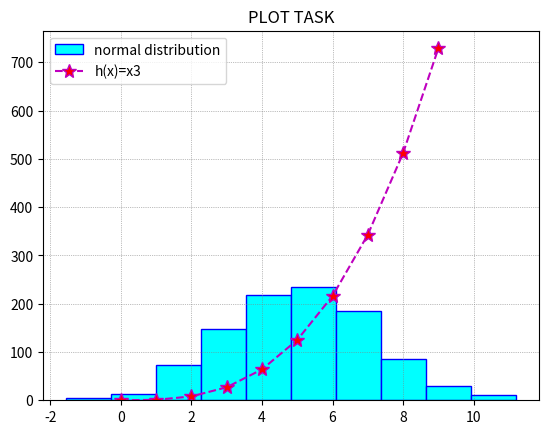

This figure's Python source:
# plottask.py
# Author: Olga Knutova
# Description: displays: a histogram of normal distribution of 1000 values with mean of 5 
#                           and standard deviation of 2,
#                        and a plot of the function h(x)=x3 in the range [0, 10]

import matplotlib.pyplot as plt
import numpy as np
x=np.random.normal(5, 2, 1000)

plt.hist(x, color='aqua', edgecolor='blue', label='normal distribution')

xpoints = np.array(range(0,10))
ypoints = pow(xpoints, 3)
#https://www.w3schools.com/python/ref_func_pow.asp#:~:text=Python%20pow%20%28%29%20Function%201%20Definition%20and%20Usage,Examples%20Example%20Get%20your%20own%20Python%20Server%20

plt.plot(xpoints, ypoints, ls='dashed', color='m', marker = '*', ms=10, mfc='r', label='h(x)=x3')
plt.title("PLOT TASK")
plt.grid(color = 'grey', linestyle = ':', linewidth = 0.5)
plt.legend()
#https://www.geeksforgeeks.org/matplotlib-pyplot-legend-in-python/
plt.show()
